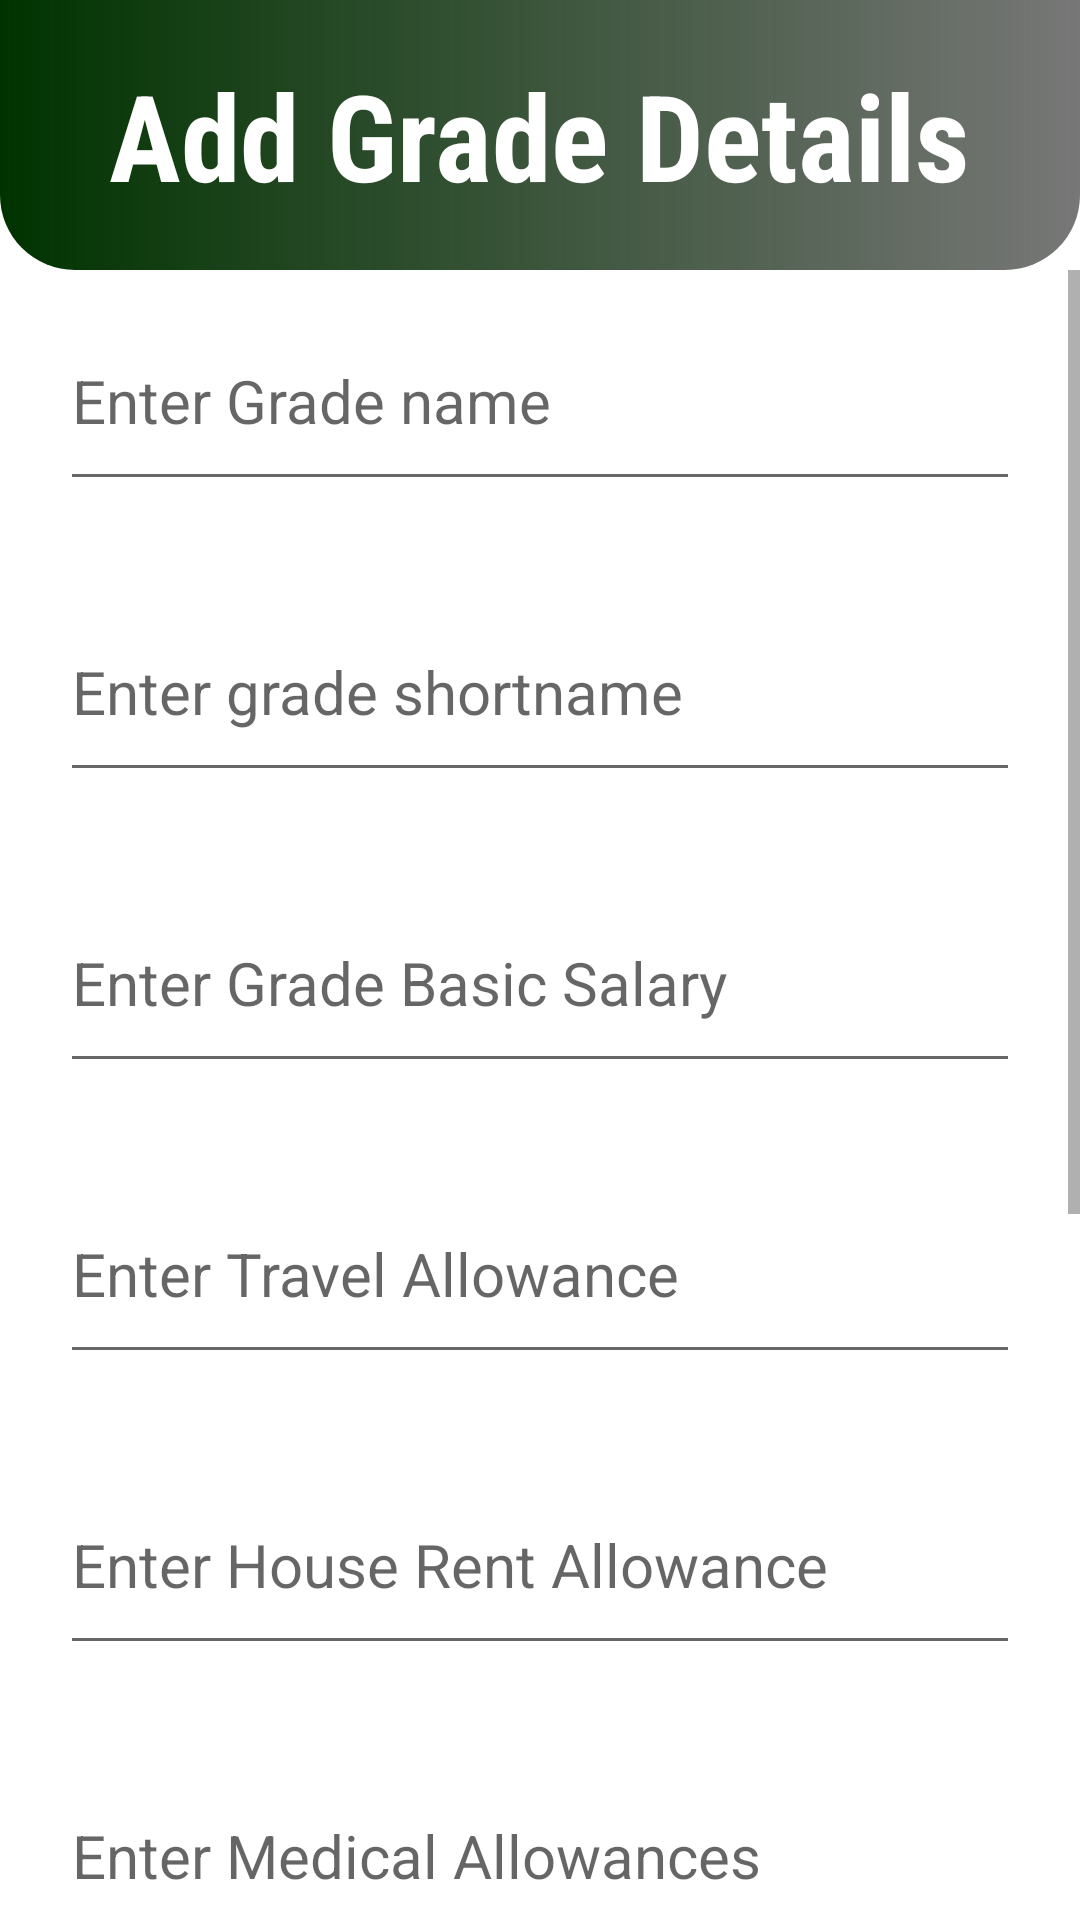

This screen was rendered from an Android layout file. Write that file and the resources it references.
<!-- AndroidManifest.xml: application theme Theme.PayrollManagement -->
<!-- res/layout/activity_add_grade.xml -->
<?xml version="1.0" encoding="utf-8"?>
<RelativeLayout xmlns:android="http://schemas.android.com/apk/res/android"
    xmlns:app="http://schemas.android.com/apk/res-auto"
    xmlns:tools="http://schemas.android.com/tools"
    android:layout_width="match_parent"
    android:layout_height="match_parent"
    tools:context=".addGradeActivity">

    <RelativeLayout
        android:layout_width="match_parent"
        android:layout_height="90dp"
        android:background="@drawable/curved_bg_emp_details"
        android:id="@+id/emp_details_title">

        <TextView
            android:layout_width="wrap_content"
            android:layout_height="wrap_content"
            android:text="Add Grade Details"
            android:layout_centerInParent="true"
            android:textSize="40sp"
            android:textStyle="bold"
            android:fontFamily="sans-serif-condensed"
            android:textColor="@color/white"
            />

    </RelativeLayout>

    <ScrollView
        android:layout_width="wrap_content"
        android:layout_height="wrap_content"
        android:layout_below="@id/emp_details_title"
        android:overScrollMode="never">

        <RelativeLayout
            android:layout_width="wrap_content"
            android:layout_height="wrap_content">

            <EditText
                android:id="@+id/grade_name"
                android:layout_width="match_parent"
                android:layout_height="wrap_content"
                android:layout_marginStart="20dp"
                android:layout_marginTop="20dp"
                android:layout_marginEnd="20dp"
                android:layout_marginBottom="20dp"
                android:focusableInTouchMode="true"
                android:hint="Enter Grade name"
                android:inputType="text"
                android:paddingBottom="20dp"
                android:textSize="20sp" />

            <EditText
                android:id="@+id/grade_shortname"
                android:layout_width="match_parent"
                android:layout_height="wrap_content"
                android:layout_below="@+id/grade_name"
                android:layout_marginStart="20dp"
                android:layout_marginTop="20dp"
                android:layout_marginEnd="20dp"
                android:layout_marginBottom="20dp"
                android:hint="Enter grade shortname"
                android:inputType="text"
                android:paddingBottom="20dp"
                android:textSize="20sp" />

            <EditText
                android:id="@+id/grade_basic"
                android:layout_width="match_parent"
                android:layout_height="wrap_content"
                android:layout_below="@+id/grade_shortname"
                android:layout_marginStart="20dp"
                android:layout_marginTop="20dp"
                android:layout_marginEnd="20dp"
                android:layout_marginBottom="20dp"
                android:hint="Enter Grade Basic Salary "
                android:inputType="numberDecimal"
                android:paddingBottom="20dp"
                android:textSize="20sp" />

            <EditText
                android:id="@+id/grade_ta"
                android:layout_width="match_parent"
                android:layout_height="wrap_content"
                android:layout_below="@+id/grade_basic"
                android:layout_margin="20dp"
                android:hint="Enter Travel Allowance"
                android:inputType="numberDecimal"
                android:paddingBottom="20dp"
                android:textSize="20sp" />

            <EditText
                android:id="@+id/grade_hra"
                android:layout_width="match_parent"
                android:layout_height="wrap_content"
                android:layout_below="@+id/grade_ta"
                android:layout_margin="20dp"
                android:hint="Enter House Rent Allowance "
                android:inputType="numberDecimal"
                android:paddingBottom="20dp"
                android:textSize="20sp" />

            <EditText
                android:id="@+id/grade_ma"
                android:layout_width="match_parent"
                android:layout_height="wrap_content"
                android:layout_below="@+id/grade_hra"
                android:layout_marginStart="20dp"
                android:layout_marginTop="20dp"
                android:layout_marginEnd="20dp"
                android:layout_marginBottom="20dp"
                android:hint="Enter Medical Allowances"
                android:inputType="numberDecimal"
                android:paddingBottom="20dp"
                android:textSize="20sp" />

            <EditText
                android:id="@+id/grade_bonus"
                android:layout_width="match_parent"
                android:layout_height="wrap_content"
                android:layout_below="@+id/grade_ma"
                android:layout_margin="20dp"
                android:hint="Enter Bonus "
                android:inputType="numberDecimal"
                android:paddingBottom="20dp"
                android:textSize="20sp" />

            <EditText
                android:id="@+id/grade_pf"
                android:layout_width="match_parent"
                android:layout_height="wrap_content"
                android:layout_below="@+id/grade_bonus"
                android:layout_margin="20dp"
                android:hint="Enter Provident Fund"
                android:inputType="numberDecimal"
                android:paddingBottom="20dp"
                android:textSize="20sp" />

            <EditText
                android:id="@+id/grade_pt"
                android:layout_width="match_parent"
                android:layout_height="wrap_content"
                android:layout_below="@+id/grade_pf"
                android:layout_marginStart="20dp"
                android:layout_marginTop="20dp"
                android:layout_marginEnd="20dp"
                android:layout_marginBottom="20dp"
                android:hint="Enter Professional Tax"
                android:inputType="numberDecimal"
                android:paddingBottom="20dp"
                android:textSize="20sp" />



            <Button
                android:layout_width="wrap_content"
                android:layout_height="wrap_content"
                android:layout_below="@id/grade_pt"
                android:layout_centerHorizontal="true"
                android:layout_marginBottom="40dp"
                android:background="@color/orange"
                android:text="ADD GRADE"
                android:textSize="20dp"
                android:id="@+id/add_grade_btn"/>

        </RelativeLayout>

    </ScrollView>


</RelativeLayout>
<!-- resources referenced by this layout -->
<resources>
  <color name="orange">#F76E59</color>
  <color name="white">#FFFFFFFF</color>
  <!-- drawable curved_bg_emp_details (drawable) -->
  <?xml version="1.0" encoding="utf-8"?>
  <shape xmlns:android="http://schemas.android.com/apk/res/android">
      <solid android:color="@color/green"/>
      <corners android:bottomLeftRadius="25dp" android:bottomRightRadius="25dp"/>
      <gradient android:startColor="@color/green" android:endColor="@color/black_lite"/>
  </shape>
  <style name="Theme.PayrollManagement" parent="Theme.MaterialComponents.DayNight.NoActionBar">
          
          <item name="colorPrimary">@color/purple_500</item>
          <item name="colorPrimaryVariant">@color/purple_700</item>
          <item name="colorOnPrimary">@color/white</item>
          
          <item name="colorSecondary">@color/teal_200</item>
          <item name="colorSecondaryVariant">@color/teal_700</item>
          <item name="colorOnSecondary">@color/black</item>
          
          <item name="android:statusBarColor" tools:targetApi="l">?attr/colorPrimaryVariant</item>
          
      </style>
  <color name="green">#003300</color>
  <color name="black_lite">#88000000</color>
  <color name="purple_500">#FF6200EE</color>
  <color name="purple_700">#FF3700B3</color>
  <color name="teal_200">#FF03DAC5</color>
  <color name="teal_700">#FF018786</color>
  <color name="black">#FF000000</color>
</resources>
